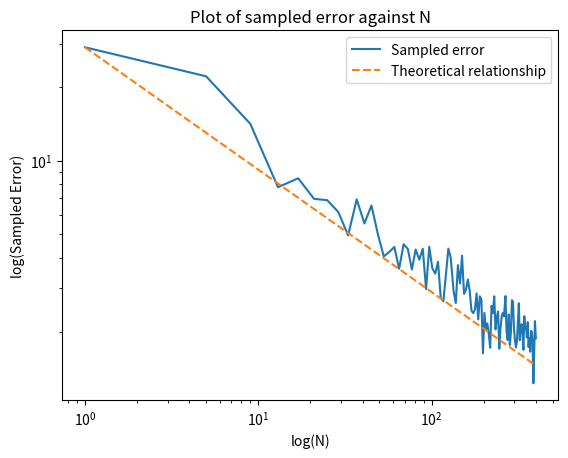
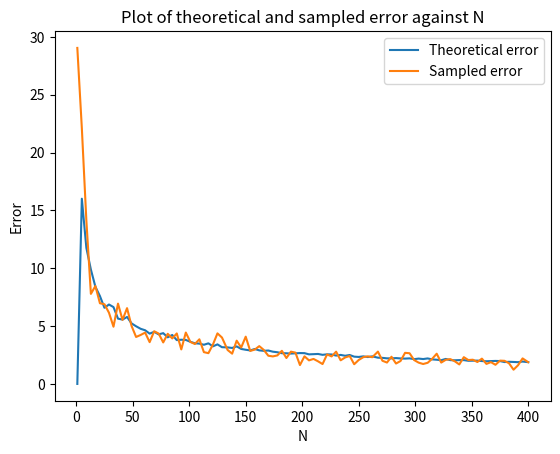

Here is the Python script that generated these plots, in order:
import numpy.random as random
import numpy as np
import matplotlib.pyplot as plt
import time

s = np.pi / 8


def integrand(input):
    return np.sin(np.sum(input)) * 10 ** 6


def estimate_average_f(N):
    # Uses Monte-Carlo routine to randomly sample f
    # initiate pythonic list to store sampled values of the integrand, more efficient than np array here.
    f_list = []
    for i in range(N):
        # initiate 1D array of random values in range [0,s]
        inputs = random.rand(8) * s
        f = integrand(inputs)
        f_list.append(f)

    # Convert f_list to numpy array f_array for vectorisation
    f_array = np.array(f_list)
    f_squared_array = f_array ** 2
    average_f = (1 / N) * np.sum(f_array)
    average_f_squared = (1 / N) * np.sum(f_squared_array)
    return average_f, average_f_squared


def plot_errors(results_list):
    # Plot a graph of sampled error against N
    Ns = [dic.get("N") for dic in results_list]
    errors = [dic.get("sampled_error") for dic in results_list]
    fig, ax1 = plt.subplots()
    ax1.set_yscale("log")
    ax1.set_xscale("log")
    ax1.set_ylabel("log(Sampled Error)")
    ax1.set_xlabel("log(N)")
    ax1.set_title("Plot of sampled error against N")
    ax1.plot(Ns, errors, label="Sampled error")
    # Calculate normalisation value to match expected relationship to results
    normalisation_k = errors[0] / Ns[0]
    ax1.plot(Ns, normalisation_k * np.power(Ns, -1 / 2), label="Theoretical relationship", linestyle="dashed")
    ax1.legend()
    plt.savefig("error_plot.pdf")


def plot_theoretical_error(results_list):
    Ns = [dic.get("N") for dic in results_list]
    errors = [dic.get("sampled_error") for dic in results_list]
    theoretical_errors = [dic.get("theoretical_error") for dic in results_list]
    fig, ax1 = plt.subplots()
    ax1.set_ylabel("Error")
    ax1.set_xlabel("N")
    ax1.plot(Ns, theoretical_errors, label="Theoretical error")
    ax1.plot(Ns, errors, label="Sampled error")
    ax1.set_title("Plot of theoretical and sampled error against N")
    ax1.legend()
    plt.savefig("supplementary_one_plot.pdf")


def main_loop(N_list, N_t=25):
    # Estimates the integral using Monte-Carlo techniques, by taking N samples, and repeating this process n_t times. This process is applied to each value N in N_list
    results_list = []
    volume = s ** 8

    for N in N_list:
        estimates_list = []
        theoretical_error_list = []
        for i in range(N_t):
            average_f, average_f_squared = estimate_average_f(N)
            estimate = average_f * volume
            theoretical_error = volume * ((average_f_squared - average_f ** 2) / N) ** (1 / 2)
            theoretical_error_list.append(theoretical_error)
            estimates_list.append(estimate)
        estimates_array = np.array(estimates_list)
        mean = np.mean(estimates_array)
        theoretical_error_mean = np.mean(theoretical_error_list)
        # print(theoretical_error_list)
        # RMS error in mean, from estimates
        sampled_error = np.std(estimates_array)
        results_list.append(
            {"N": N, "mean": mean, "sampled_error": sampled_error, "theoretical_error": theoretical_error_mean})
    return results_list


if __name__ == "__main__":
    N_list = np.linspace(1, 400, 100, dtype=int).tolist()

    # Prove N^(-1/2) relationship
    print("Beginning error calculation.")
    results_list = main_loop(N_list, N_t=25)
    plot_errors(results_list)
    plot_theoretical_error(results_list)
    print("Finished error calculation.")

    # Estimate integral for N=20000, n_t=25
    N = 20000
    print(f"Estimating integral for N={N}.")
    t_start = time.time()
    results_list = main_loop([N], N_t=25)
    estimated_value = results_list[0].get("mean")
    sampled_error = results_list[0].get("sampled_error")
    print(
        f"Integral estimated to be {estimated_value} +/- {sampled_error} for N={N} in {round(time.time()-t_start, 3)}s.")
